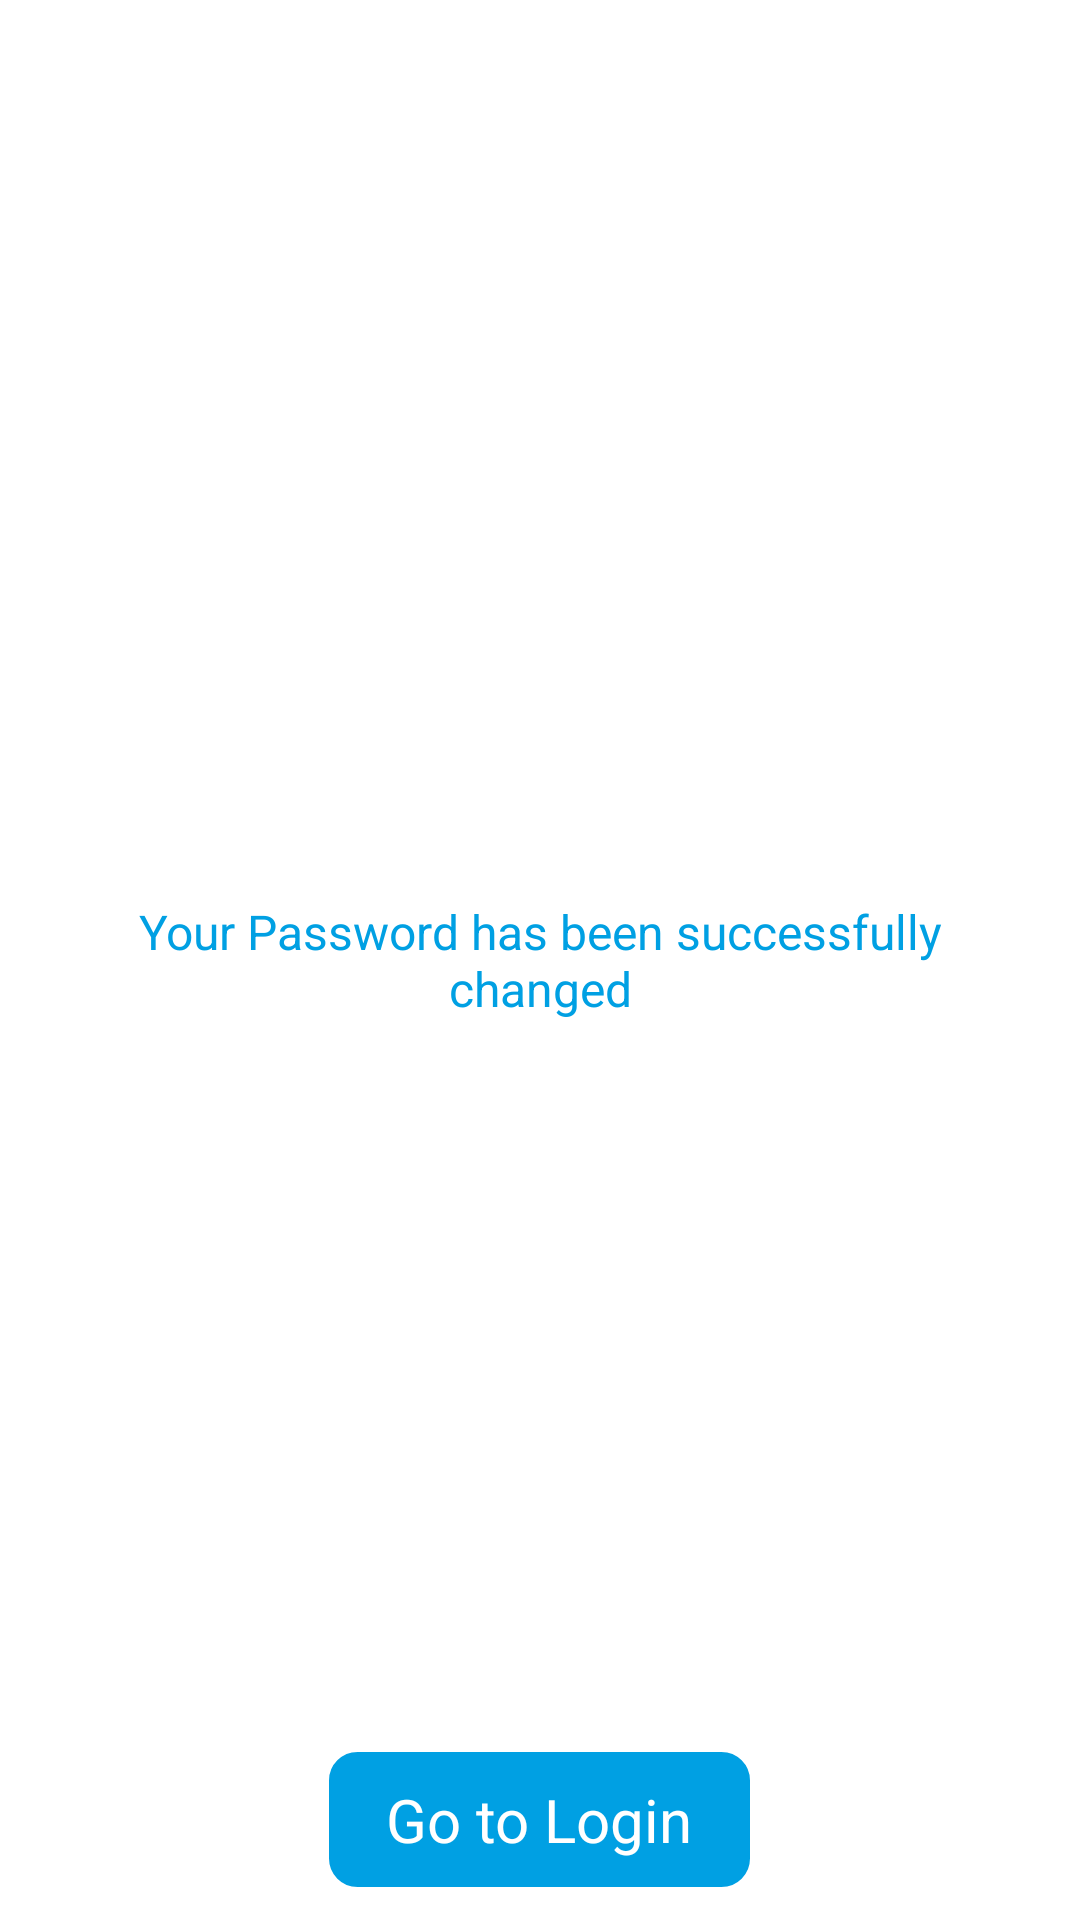

Layout XML and referenced resources for this Android screen:
<!-- AndroidManifest.xml: application theme FullScreen -->
<!-- res/layout/fragment_fpsuccess.xml -->
<?xml version="1.0" encoding="utf-8"?>
<RelativeLayout
    xmlns:android="http://schemas.android.com/apk/res/android"
    xmlns:tools="http://schemas.android.com/tools"
    android:layout_width="match_parent"
    android:layout_height="match_parent"
    android:background="@color/white"
    tools:context=".FPSuccessFragment">

    <TextView
        android:layout_width="match_parent"
        android:layout_height="wrap_content"
        android:gravity="center"
        android:layout_marginHorizontal="30dp"
        android:textColor="@color/mainColor"
        android:textSize="16sp"
        android:layout_centerInParent="true"
        android:text="@string/your_password_has_been_successfully_changed"/>

    <TextView
        android:layout_width="wrap_content"
        android:layout_height="wrap_content"
        android:textColor="@color/white"
        android:text="@string/go_to_login"
        android:textSize="20sp"
        android:id="@+id/goToLogin"
        android:paddingVertical="10dp"
        android:paddingHorizontal="20dp"
        android:background="@drawable/border_box_r_touch"
        android:layout_alignParentBottom="true"
        android:layout_centerHorizontal="true"
        android:layout_margin="10dp"
        tools:ignore="RelativeOverlap" />

</RelativeLayout>
<!-- resources referenced by this layout -->
<resources>
  <color name="mainColor">#00A0E3</color>
  <color name="white">#FFFFFF</color>
  <!-- drawable border_box_r_touch (drawable) -->
  <?xml version="1.0" encoding="utf-8"?>
  <selector xmlns:android="http://schemas.android.com/apk/res/android"
      android:enterFadeDuration="500" android:exitFadeDuration="300">
  
      <item android:drawable="@drawable/border_box_r" android:state_pressed="true"/>
      <item android:drawable="@drawable/border_box_r"/>
  
  </selector>
  <string name="go_to_login">Go to Login</string>
  <string name="your_password_has_been_successfully_changed">Your Password has been successfully changed</string>
  <style name="FullScreen" parent="Theme.AppCompat.Light.NoActionBar">
          
          <item name="colorPrimary">@color/white</item>
          <item name="colorPrimaryVariant">@color/white</item>
          <item name="colorOnPrimary">@color/white</item>
          
          <item name="colorSecondary">@color/white</item>
          <item name="colorSecondaryVariant">@color/white</item>
          <item name="colorOnSecondary">@color/white</item>
          
          <item name="android:statusBarColor" tools:targetApi="l">@color/white</item>
          <item name="android:navigationBarColor" tools:targetApi="l">@color/white</item>
          
      </style>
  <!-- drawable border_box_r (drawable) -->
  <?xml version="1.0" encoding="utf-8"?>
  <shape xmlns:android="http://schemas.android.com/apk/res/android">
  
      <solid android:color="@color/mainColor"/>
      <stroke android:width="1dp" android:color="@color/white"/>
      <corners android:radius="10dp"/>
      <padding android:left="3dp" android:top="3dp" android:right="3dp" android:bottom="3dp"/>
  
  </shape>
</resources>
